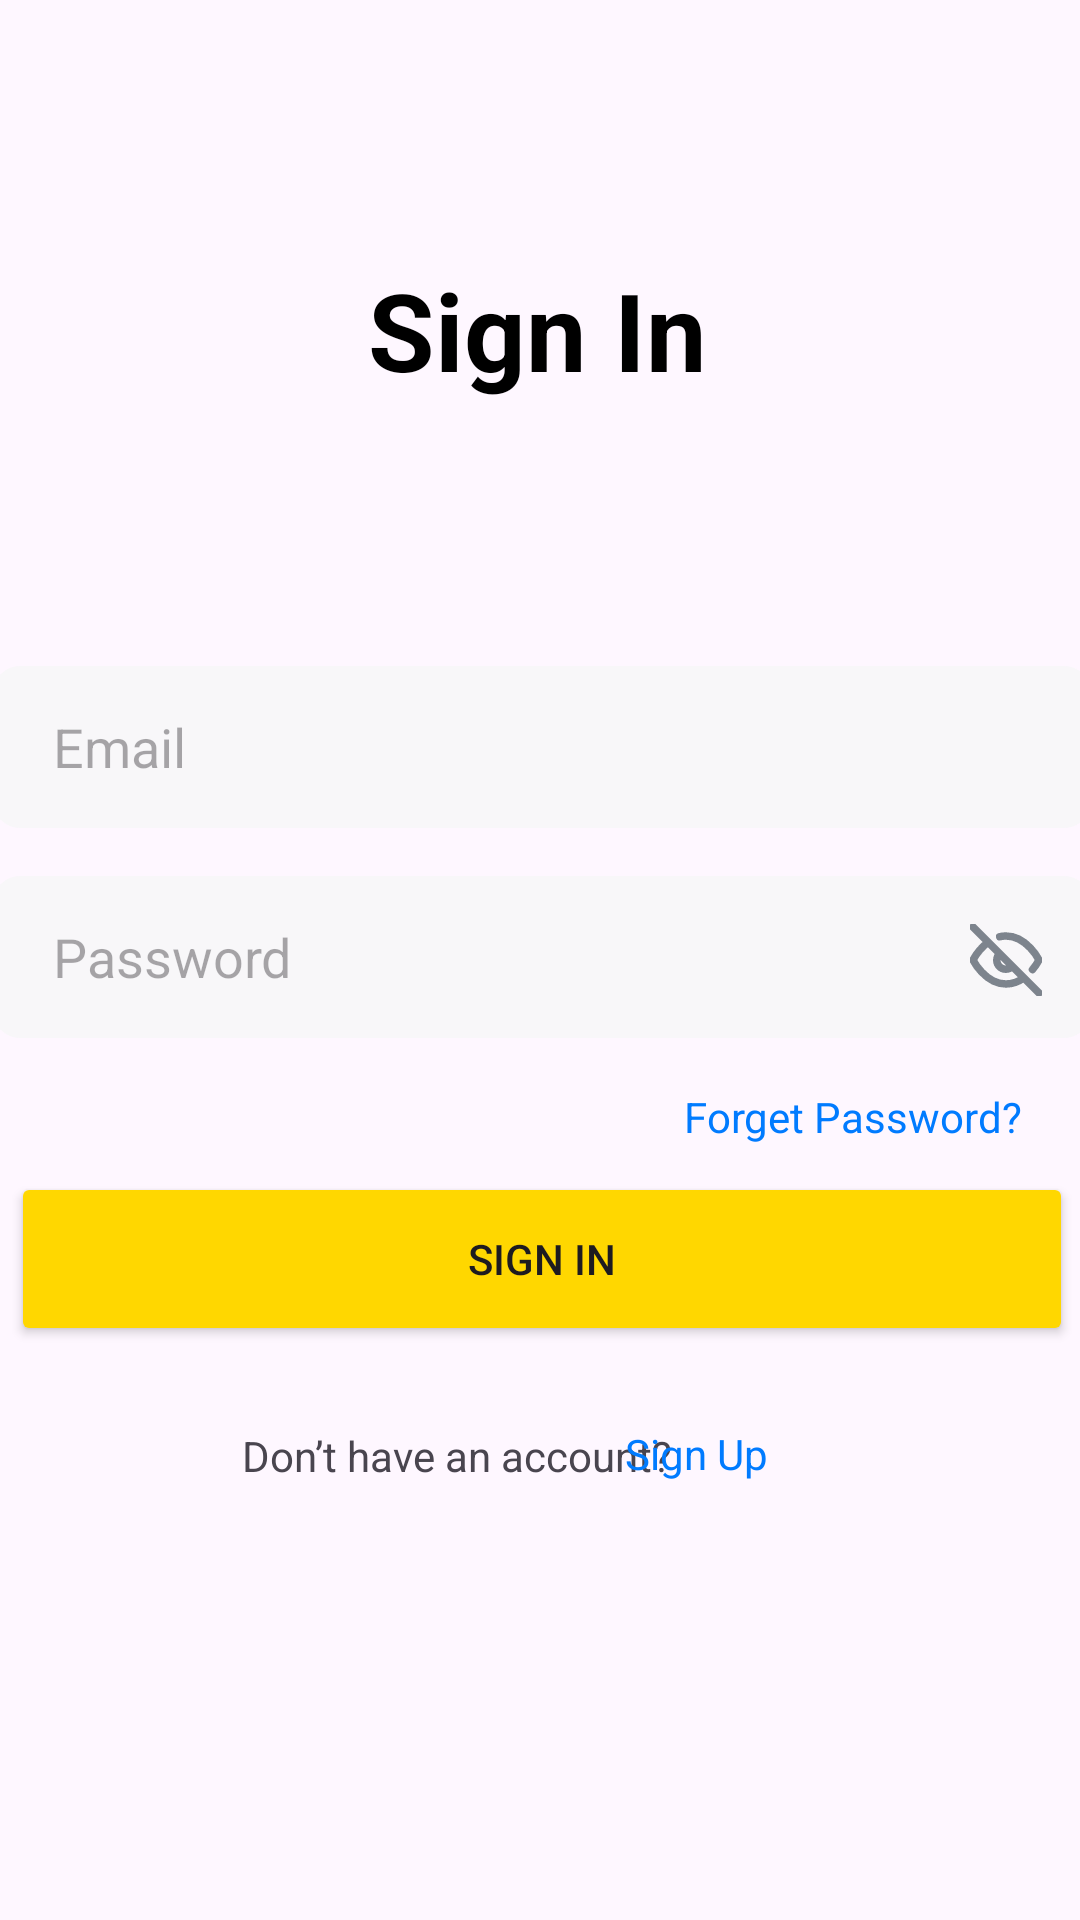

Reconstruct the res/layout file that produces this screen, plus the resources it refers to.
<!-- AndroidManifest.xml: application theme Theme.MoolTaxi -->
<!-- res/layout/fragment_loginpage.xml -->
<?xml version="1.0" encoding="utf-8"?>
<androidx.constraintlayout.widget.ConstraintLayout xmlns:android="http://schemas.android.com/apk/res/android"
    xmlns:app="http://schemas.android.com/apk/res-auto"
    xmlns:tools="http://schemas.android.com/tools"
    android:layout_width="match_parent"
    android:layout_height="match_parent"
    tools:context=".LoginScreen"
    android:id="@+id/loginScreen">


    <TextView
        android:id="@+id/textView5"
        android:layout_width="wrap_content"
        android:layout_height="wrap_content"
        android:text="@string/signin"
        android:textColor="@color/black"
        android:textSize="36sp"
        android:gravity="center"
        android:textStyle="bold"
        app:layout_constraintBottom_toBottomOf="parent"
        app:layout_constraintEnd_toEndOf="parent"
        app:layout_constraintHorizontal_bias="0.497"
        app:layout_constraintStart_toStartOf="parent"
        app:layout_constraintTop_toTopOf="parent"
        app:layout_constraintVertical_bias="0.145" />

    <TextView
        android:id="@+id/textView6"
        android:layout_width="wrap_content"
        android:layout_height="wrap_content"
        android:layout_marginBottom="532dp"
        android:text="@string/sign_in_subtitle"
        android:textSize="16sp"
        android:gravity="center"
        app:layout_constraintBottom_toBottomOf="parent"
        app:layout_constraintEnd_toEndOf="parent"
        app:layout_constraintHorizontal_bias="0.496"
        app:layout_constraintStart_toStartOf="parent"
        app:layout_constraintTop_toBottomOf="@+id/textView5"
        app:layout_constraintVertical_bias="0.0" />

    <EditText
        android:id="@+id/editTextTextEmailAddress"
        android:layout_width="366dp"
        android:layout_height="54dp"
        android:background="@drawable/btn"
        android:ems="10"
        android:inputType="textEmailAddress"
        android:hint="@string/email_hint"
        android:paddingStart="20dp"
        app:layout_constraintBottom_toBottomOf="parent"
        app:layout_constraintEnd_toEndOf="parent"
        app:layout_constraintHorizontal_bias="0.488"
        app:layout_constraintStart_toStartOf="parent"
        app:layout_constraintTop_toTopOf="parent"
        app:layout_constraintVertical_bias="0.379" />

    <EditText
        android:id="@+id/editTextTextPassword"
        android:layout_width="366dp"
        android:layout_height="54dp"
        android:layout_marginTop="16dp"
        android:background="@drawable/btn"
        android:ems="10"
        android:inputType="textPassword"
        android:hint="@string/password_hint"
        android:paddingStart="20dp"
        app:layout_constraintBottom_toBottomOf="parent"
        app:layout_constraintEnd_toEndOf="parent"
        app:layout_constraintHorizontal_bias="0.497"
        app:layout_constraintStart_toStartOf="parent"
        app:layout_constraintTop_toBottomOf="@+id/editTextTextEmailAddress"
        app:layout_constraintVertical_bias="0.0" />

    <TextView
        android:id="@+id/forgetpass"
        android:layout_width="wrap_content"
        android:layout_height="wrap_content"
        android:text="@string/forget_password"
        android:textColor="@color/Bleu"
        app:layout_constraintBottom_toBottomOf="parent"
        app:layout_constraintEnd_toEndOf="parent"
        app:layout_constraintHorizontal_bias="0.922"
        app:layout_constraintStart_toStartOf="parent"
        app:layout_constraintTop_toBottomOf="@+id/editTextTextPassword"
        app:layout_constraintVertical_bias="0.06" />

    <Button
        android:id="@+id/button"
        android:layout_width="354dp"
        android:layout_height="58dp"
        android:text="@string/signin"
        android:backgroundTint="@color/JauneTaxi"
        app:layout_constraintBottom_toBottomOf="parent"
        app:layout_constraintEnd_toEndOf="parent"
        app:layout_constraintHorizontal_bias="0.596"
        app:layout_constraintStart_toStartOf="parent"
        app:layout_constraintTop_toTopOf="parent"
        app:layout_constraintVertical_bias="0.671" />

    <TextView
        android:id="@+id/textView8"
        android:layout_width="wrap_content"
        android:layout_height="wrap_content"
        android:text="Don’t have an account?"
        app:layout_constraintBottom_toBottomOf="parent"
        app:layout_constraintEnd_toEndOf="parent"
        app:layout_constraintHorizontal_bias="0.372"
        app:layout_constraintStart_toStartOf="parent"
        app:layout_constraintTop_toBottomOf="@+id/button"
        app:layout_constraintVertical_bias="0.156" />


    <TextView
        android:id="@+id/textView9"
        android:layout_width="wrap_content"
        android:layout_height="wrap_content"
        android:layout_marginEnd="104dp"
        android:text="@string/signup"
        android:textColor="@color/Bleu"
        app:layout_constraintBottom_toBottomOf="parent"
        app:layout_constraintEnd_toEndOf="parent"
        app:layout_constraintHorizontal_bias="1.0"
        app:layout_constraintStart_toEndOf="@+id/textView8"
        app:layout_constraintTop_toBottomOf="@+id/button"
        app:layout_constraintVertical_bias="0.153" />

    <ImageView
        android:id="@+id/imageView7"
        android:layout_width="wrap_content"
        android:layout_height="wrap_content"
        android:src="@drawable/hidepass"
        app:layout_constraintBottom_toBottomOf="@+id/editTextTextPassword"
        app:layout_constraintEnd_toEndOf="@+id/editTextTextPassword"
        app:layout_constraintHorizontal_bias="0.953"
        app:layout_constraintStart_toStartOf="@+id/editTextTextPassword"
        app:layout_constraintTop_toBottomOf="@+id/editTextTextEmailAddress"
        app:layout_constraintVertical_bias="0.695" />

    <TextView
        android:id="@+id/error"
        android:layout_width="wrap_content"
        android:layout_height="wrap_content"
        android:text=""
        android:gravity="center"
        android:textColor="@color/Rouge"
        app:layout_constraintBottom_toTopOf="@+id/editTextTextEmailAddress"
        app:layout_constraintEnd_toEndOf="parent"
        app:layout_constraintStart_toStartOf="parent"
        app:layout_constraintTop_toBottomOf="@+id/textView6" />
</androidx.constraintlayout.widget.ConstraintLayout>
<!-- resources referenced by this layout -->
<resources>
  <color name="Bleu"> #007BFF</color>
  <color name="JauneTaxi">#FFD700</color>
  <color name="Rouge"> #FF0000</color>
  <color name="black">#000000</color>
  <!-- drawable btn (drawable) -->
  <?xml version="1.0" encoding="utf-8"?>
  <layer-list xmlns:android="http://schemas.android.com/apk/res/android">
      <item>
          <shape android:shape="rectangle">
              <corners android:radius="9dp"/>
              <solid android:color="@color/backgroundtextinput"/>
          </shape>
      </item>
  </layer-list>
  <!-- drawable hidepass (drawable) -->
  <vector xmlns:android="http://schemas.android.com/apk/res/android"
      android:width="24dp"
      android:height="24dp"
      android:viewportWidth="24"
      android:viewportHeight="24">
    <group>
      <clip-path
          android:pathData="M0,0h24v24H0z"/>
      <path
          android:pathData="M17.94,17.94A10.07,10.07 0,0 1,12 20c-7,0 -11,-8 -11,-8a18.45,18.45 0,0 1,5.06 -5.94M9.9,4.24A9.12,9.12 0,0 1,12 4c7,0 11,8 11,8a18.498,18.498 0,0 1,-2.16 3.19m-6.72,-1.07a3,3 0,1 1,-4.24 -4.24M1,1l22,22"
          android:strokeLineJoin="round"
          android:strokeWidth="2.5"
          android:fillColor="#00000000"
          android:strokeColor="#7D848D"
          android:strokeLineCap="round"/>
    </group>
  </vector>
  <string name="email_hint">Email</string>
  <string name="forget_password">Forget Password?</string>
  <string name="password_hint">Password</string>
  <string name="sign_in_subtitle">Please sign in to continue our app</string>
  <string name="signin">Sign In</string>
  <string name="signup">Sign Up</string>
  <style name="Theme.MoolTaxi" parent="Base.Theme.MoolTaxi" />
  <color name="backgroundtextinput">#E1F7F7F9</color>
  <style name="Base.Theme.MoolTaxi" parent="Theme.Material3.DayNight.NoActionBar">
          
          <item name="android:windowIsTranslucent">true</item>
           <item name="colorPrimary">@color/JauneTaxi</item>
      </style>
</resources>
